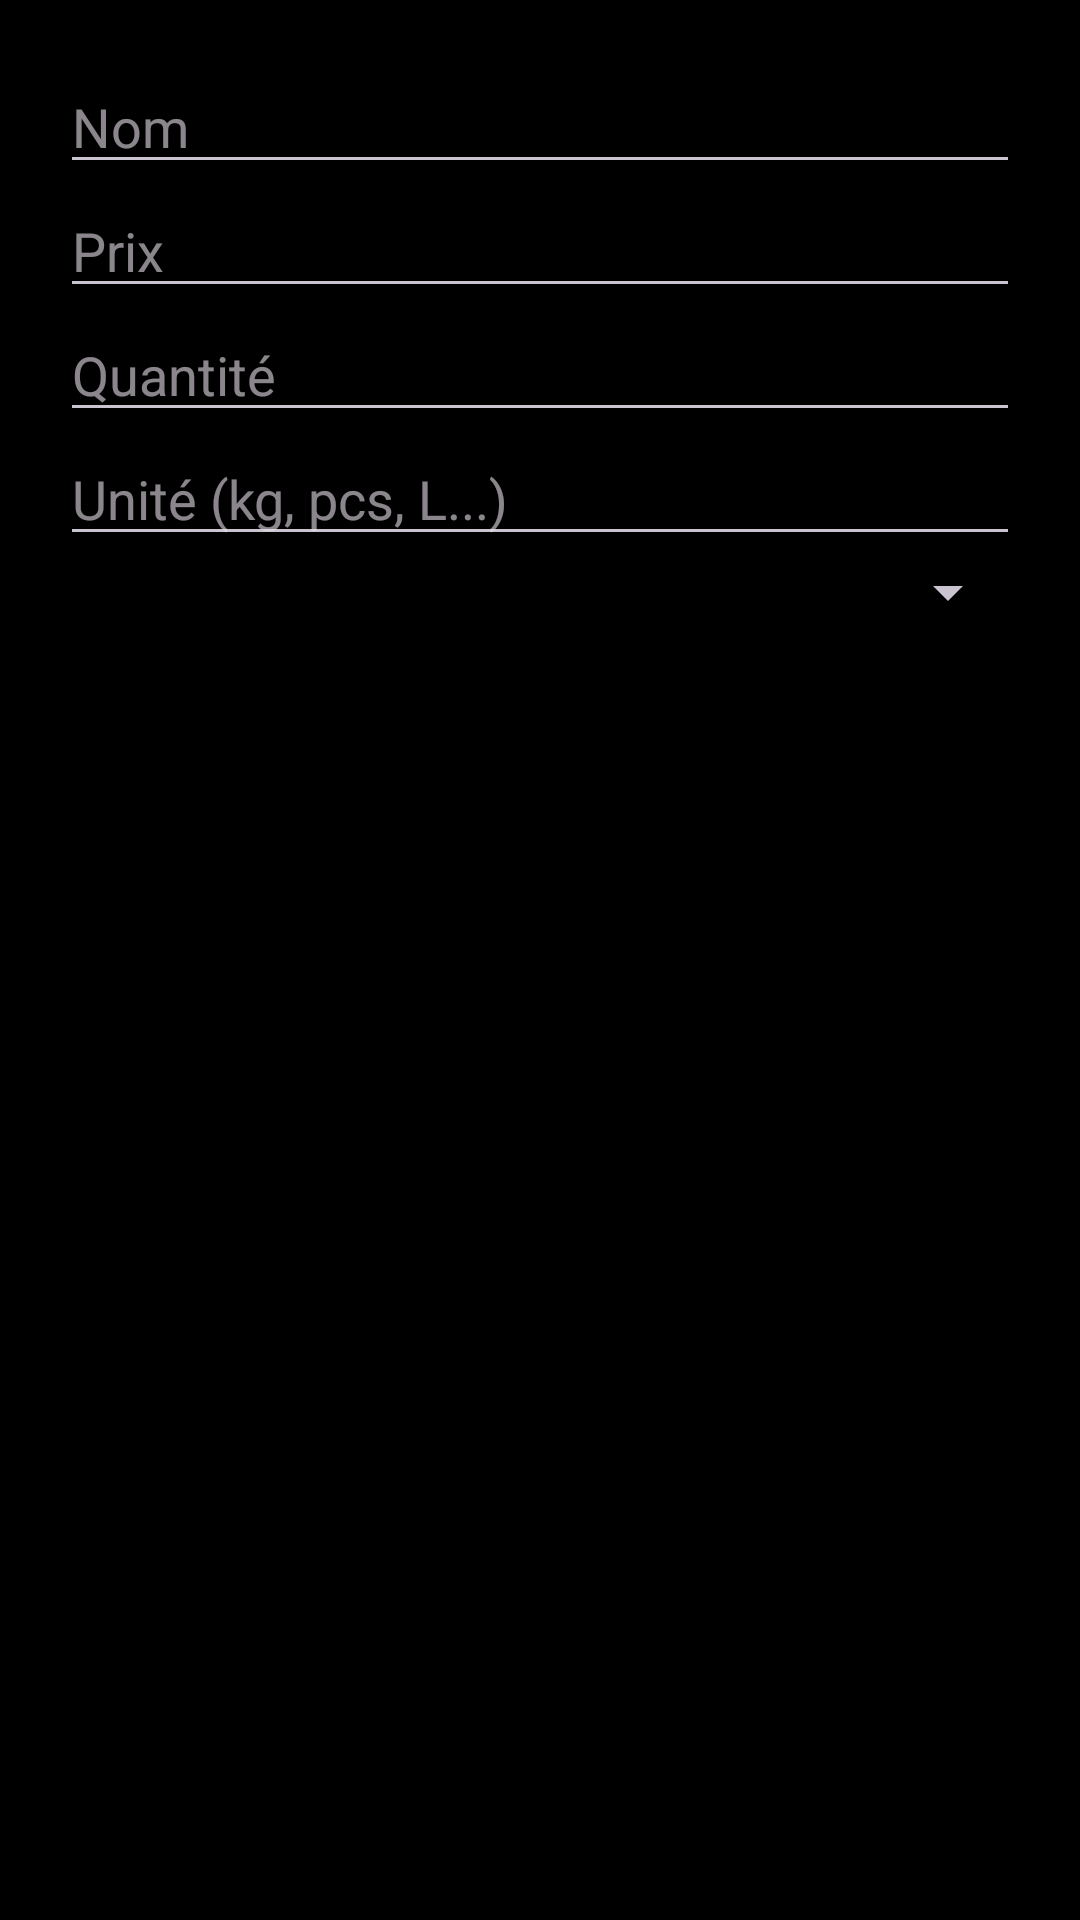

Write the Android layout XML for this screen, with the resource values it uses.
<!-- AndroidManifest.xml: application theme Theme.Coursy -->
<!-- res/layout/ajout_article.xml -->
<?xml version="1.0" encoding="utf-8"?>
<LinearLayout
    xmlns:android="http://schemas.android.com/apk/res/android"
    android:orientation="vertical"
    android:padding="20dp"
    android:layout_width="match_parent"
    android:layout_height="wrap_content">


    <EditText
        android:id="@+id/inputNom"
        android:hint="Nom"
        android:layout_width="match_parent"
        android:layout_height="wrap_content"/>

    <EditText
        android:id="@+id/inputPrix"
        android:hint="Prix"
        android:inputType="numberDecimal"
        android:layout_width="match_parent"
        android:layout_height="wrap_content"/>

    <EditText
        android:id="@+id/inputQuantite"
        android:hint="Quantité"
        android:inputType="number"
        android:layout_width="match_parent"
        android:layout_height="wrap_content"/>

    <EditText
        android:id="@+id/inputUnite"
        android:hint="Unité (kg, pcs, L...)"
        android:layout_width="match_parent"
        android:layout_height="wrap_content"/>

    <Spinner
        android:id="@+id/spinnerCategorie"
        android:layout_width="match_parent"
        android:layout_height="wrap_content"/>
</LinearLayout>
<!-- resources referenced by this layout -->
<resources>
  <style name="Theme.Coursy" parent="Base.Theme.Coursy" />
  <style name="Base.Theme.Coursy" parent="Theme.Material3.Dark.NoActionBar">
          
          
          <item name="android:colorBackground">@color/black</item>
      </style>
  <color name="black">#FF000000</color>
</resources>
